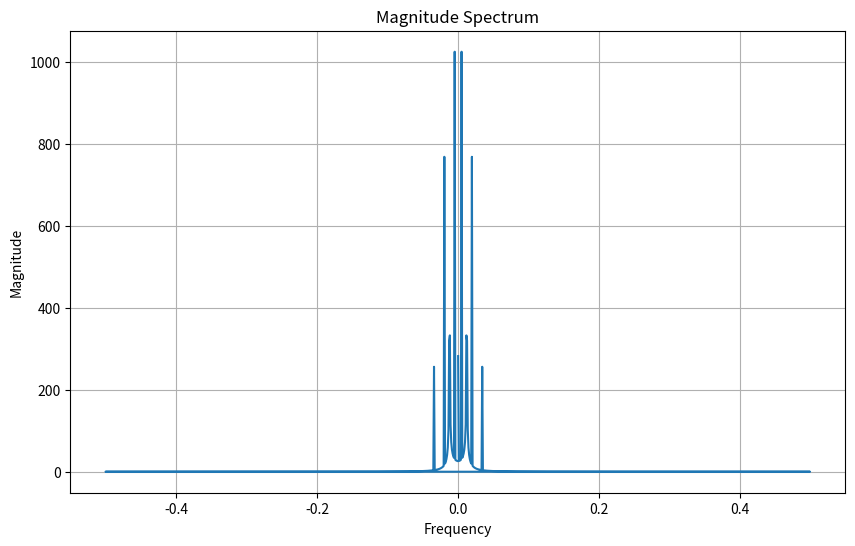

Generate this figure with matplotlib:
import numpy as np
import matplotlib.pyplot as plt

# Parameters
N = 1024  # Number of samples
k = np.arange(N)  # Sample points

# Signal definition
f = 0.25 + 2 * np.sin(2 * np.pi * 5 * k / N) + np.sin(2 * np.pi * 12.5 * k / N) + 1.5 * np.sin(2 * np.pi * 20 * k / N) + 0.5 * np.sin(2 * np.pi * 35 * k / N)

# Compute the DFT
F = np.fft.fft(f)
# Get the magnitude of the spectrum
magnitude = np.abs(F)
# Frequency axis
frequencies = np.fft.fftfreq(N)

# Plot the magnitude spectrum
plt.figure(figsize=(10, 6))
plt.plot(frequencies, magnitude)
plt.title('Magnitude Spectrum')
plt.xlabel('Frequency')
plt.ylabel('Magnitude')
plt.grid()
plt.show()
